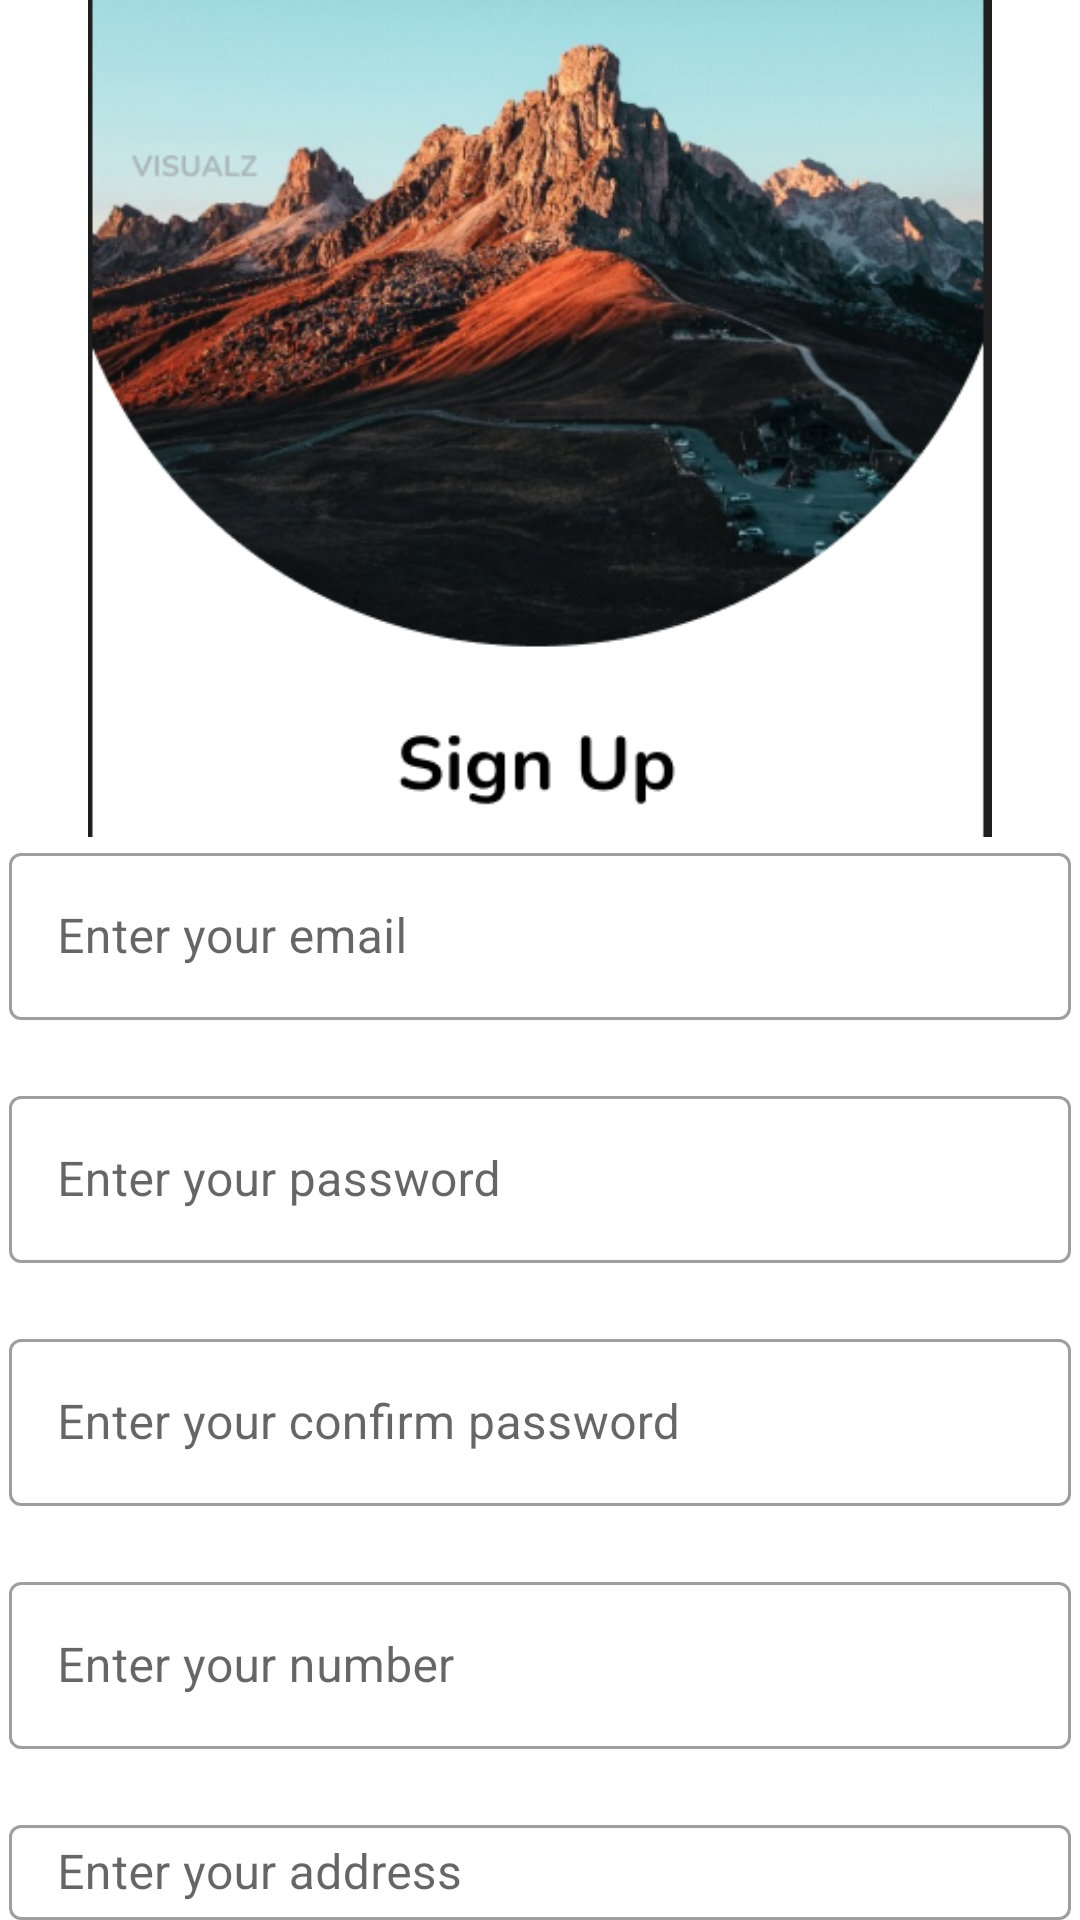

Android layout source for this screen:
<!-- AndroidManifest.xml: application theme Theme.EOnline -->
<!-- res/layout/activity_register.xml -->
<?xml version="1.0" encoding="utf-8"?>

<LinearLayout xmlns:android="http://schemas.android.com/apk/res/android"
    xmlns:app="http://schemas.android.com/apk/res-auto"
    xmlns:tools="http://schemas.android.com/tools"
    android:layout_width="match_parent"
    android:layout_height="match_parent"
    android:orientation="vertical"
    tools:context=".RegisterActivity"
   >


    <ImageView
        android:id="@+id/imageView"
        android:layout_width="match_parent"
        android:layout_height="279dp"
        app:srcCompat="@drawable/signup" />

    <com.google.android.material.textfield.TextInputLayout

        style="@style/Widget.MaterialComponents.TextInputLayout.OutlinedBox"
        android:layout_width="354dp"
        android:layout_height="wrap_content"
        android:layout_gravity="center"
        android:hint="Enter your email"
        >

        <EditText
            android:id="@+id/emailR"
            android:layout_width="match_parent"
            android:layout_height="match_parent"
            android:inputType="text" />

    </com.google.android.material.textfield.TextInputLayout>

    <com.google.android.material.textfield.TextInputLayout

        style="@style/Widget.MaterialComponents.TextInputLayout.OutlinedBox"
        android:layout_width="354dp"
        android:layout_height="wrap_content"
        android:layout_gravity="center"
        android:layout_marginTop="20dp"
        android:hint="Enter your password">

        <EditText
            android:id="@+id/passwordR"
            android:layout_width="match_parent"
            android:layout_height="match_parent"
            android:inputType="textPassword" />

    </com.google.android.material.textfield.TextInputLayout>

    <com.google.android.material.textfield.TextInputLayout

        style="@style/Widget.MaterialComponents.TextInputLayout.OutlinedBox"
        android:layout_width="354dp"
        android:layout_height="wrap_content"
        android:layout_gravity="center"
        android:layout_marginTop="20dp"
        android:hint="Enter your confirm password">

        <EditText
            android:id="@+id/passwordCP"
            android:layout_width="match_parent"
            android:layout_height="match_parent"
            android:inputType="textPassword" />

    </com.google.android.material.textfield.TextInputLayout>

    <com.google.android.material.textfield.TextInputLayout

        style="@style/Widget.MaterialComponents.TextInputLayout.OutlinedBox"
        android:layout_width="354dp"
        android:layout_height="wrap_content"
        android:layout_gravity="center"
        android:layout_marginTop="20dp"
        android:hint="Enter your number">

        <EditText
            android:id="@+id/numberC"
            android:layout_width="match_parent"
            android:layout_height="match_parent"
            android:inputType="text" />

    </com.google.android.material.textfield.TextInputLayout>

    <com.google.android.material.textfield.TextInputLayout

        style="@style/Widget.MaterialComponents.TextInputLayout.OutlinedBox"
        android:layout_width="354dp"
        android:layout_height="wrap_content"
        android:layout_gravity="center"
        android:layout_marginTop="20dp"
        android:hint="Enter your address">

        <EditText
            android:id="@+id/addressR"
            android:layout_width="match_parent"
            android:layout_height="match_parent"
            android:inputType="text" />

    </com.google.android.material.textfield.TextInputLayout>



        <ProgressBar
            android:layout_width="60dp"
            android:layout_height="60dp"
            android:id="@+id/progressbar"
            android:layout_gravity="center"
            android:indeterminateTint="@android:color/darker_gray"
            tools:targetApi="lollipop"
            android:visibility="gone"/>


    <Button

        android:id="@+id/register"
        android:layout_width="138dp"
        android:layout_height="wrap_content"
        android:layout_gravity="center"
        android:layout_marginTop="20dp"
        android:background="@drawable/whiteborder"
        android:text="Register"
        android:textAllCaps="false"
        android:textColor="@color/white"
        android:textSize="20sp"
        app:backgroundTint="#03A9F4" /> />



        <TextView
            android:id="@+id/t2"
            android:layout_width="wrap_content"
            android:layout_height="wrap_content"
            android:layout_gravity="center"
            android:layout_marginTop="20dp"
            android:text="Already registered? Login"
            android:textColor="@color/black"
            android:textSize="18sp" />


    </LinearLayout>
<!-- resources referenced by this layout -->
<resources>
  <color name="black">#FF000000</color>
  <color name="white">#FFFFFFFF</color>
  <!-- drawable signup: png bitmap (drawable, 238449 bytes) -->
  <!-- drawable whiteborder (drawable) -->
  <?xml version="1.0" encoding="utf-8"?>
  
  <layer-list xmlns:android="http://schemas.android.com/apk/res/android">
      <item>
          <shape android:shape="rectangle">
              <solid android:color="@color/design_default_color_on_primary"/>
              <corners android:radius="15dp"/>
          </shape>
      </item>
  </layer-list>
  <style name="Theme.EOnline" parent="Theme.MaterialComponents.DayNight.DarkActionBar">
          
          <item name="colorPrimary">@color/blue</item>
          <item name="colorPrimaryVariant">@color/purple_700</item>
          <item name="colorOnPrimary">@color/white</item>
          
          <item name="colorSecondary">@color/teal_200</item>
          <item name="colorSecondaryVariant">@color/teal_700</item>
          <item name="colorOnSecondary">@color/black</item>
          
          <item name="android:statusBarColor" tools:targetApi="l">?attr/colorPrimaryVariant</item>
          
      </style>
  <color name="blue"> #2196F3</color>
  <color name="purple_700">#FF3700B3</color>
  <color name="teal_200">#FF03DAC5</color>
  <color name="teal_700">#FF018786</color>
</resources>
